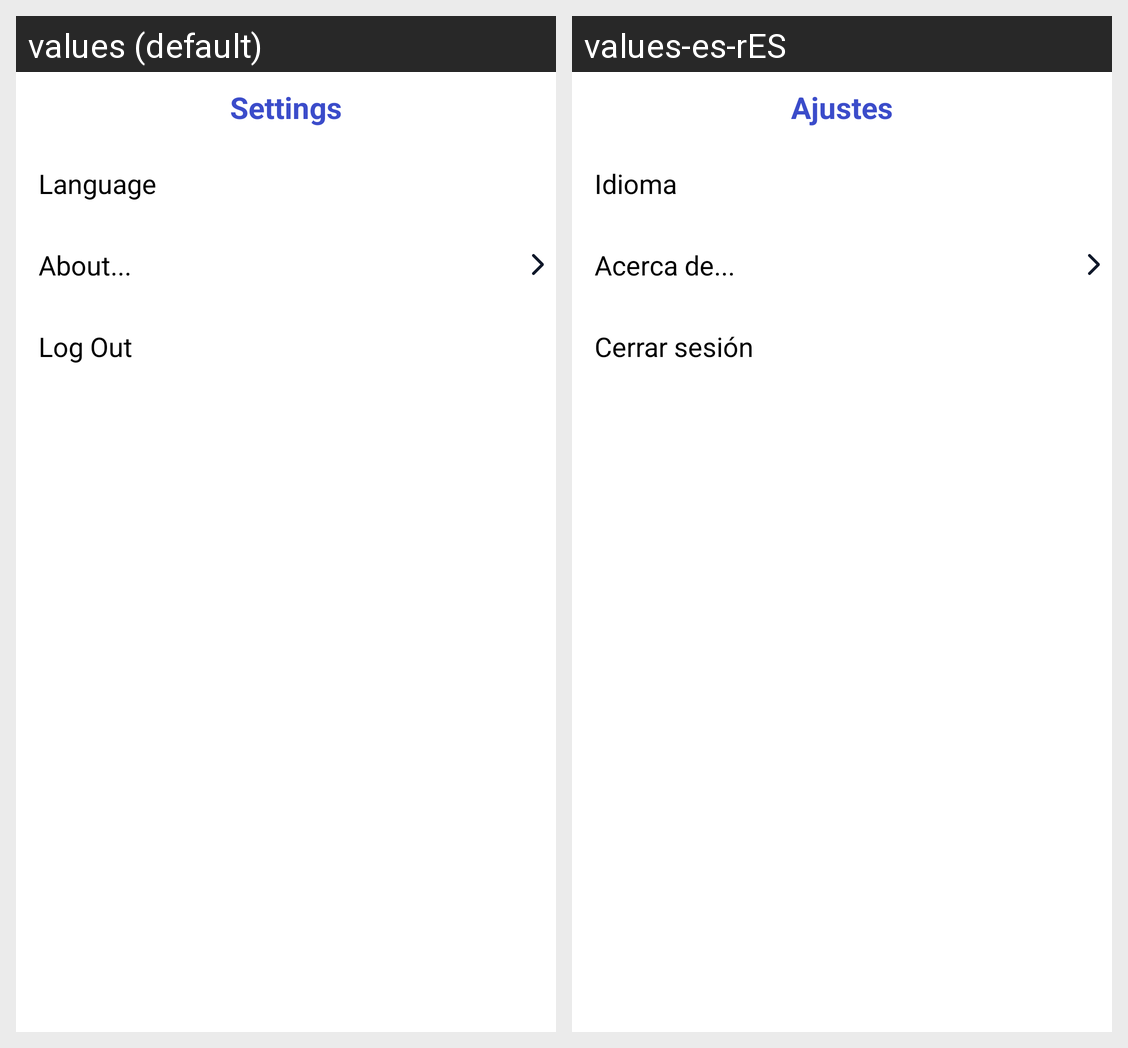

The Android screen above is rendered under two locales of the same app. Produce the string resources it draws, with the default and per-locale values.
Android screen res/layout/fragment_settings.xml rendered under 2 locales, left to right: values (default), values-es-rES. Device: Nexus 5 (rendered at 1080×1920; each locale shown at half size, 540×960, under a caption strip naming it); theme Theme.PokeApp.
Strings drawn on this screen, with the default value and each locale's value (text and hints the layout hard-codes, and strings that could not be matched under every locale, appear in the picture but are not listed):

sSettings
  values: Settings
  values-es-rES: Ajustes

sLanguage
  values: Language
  values-es-rES: Idioma

sAbout
  values: About...
  values-es-rES: Acerca de...

sLogOut
  values: Log Out
  values-es-rES: Cerrar sesión
